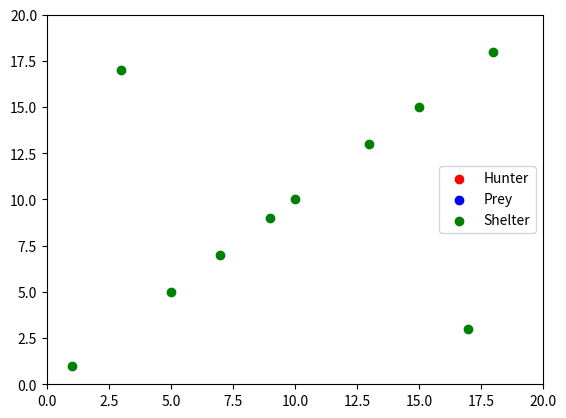

Python code for this plot:
import numpy as np
import matplotlib.pyplot as plt
import matplotlib.animation as animation
import random
import copy

class MultiAgentEnv:
    def __init__(self, grid_size, num_hunters, shelter_positions, distance_threshold):
        self.grid_size = grid_size
        self.num_hunters = num_hunters
        self.hunter_positions = self._init_positions(num_hunters)
        self.prey_position = self._init_positions(1)[0]
        self.shelter_positions = shelter_positions
        self.steps = []
        self.shelter_timer = 0
        self.in_shelter = False
        self.post_shelter_timer = 0
        self.distance_threshold = distance_threshold

    def _init_positions(self, num_agents):
        return [tuple(np.random.randint(0, self.grid_size, size=2)) for _ in range(num_agents)]

    def move_prey(self):
        move_options = [(0, 1), (1, 0), (0, -1), (-1, 0)]
        if self.in_shelter:
            self.shelter_timer += 1
            if self.shelter_timer >= 2:
                self.in_shelter = False
                self.shelter_timer = 0
                self.post_shelter_timer = 3  # 禁止再次进入避难所的时间
                # 随机朝四个方向走一步离开避难所
                while True:
                    move = random.choice(move_options)
                    new_position = (self.prey_position[0] + move[0], self.prey_position[1] + move[1])
                    if self._is_within_grid(new_position):
                        self.prey_position = new_position
                        break
        elif self.post_shelter_timer > 0:
            self.post_shelter_timer -= 1
            # 远离最近的追捕者
            distances_to_hunters = [np.linalg.norm(np.array(self.prey_position) - np.array(hunter)) for hunter in self.hunter_positions]
            nearest_hunter = self.hunter_positions[np.argmin(distances_to_hunters)]
            best_move = self.prey_position
            max_distance = np.linalg.norm(np.array(self.prey_position) - np.array(nearest_hunter))
            for move in move_options:
                new_position = (self.prey_position[0] + move[0], self.prey_position[1] + move[1])
                new_distance = np.linalg.norm(np.array(new_position) - np.array(nearest_hunter))
                if new_distance > max_distance and self._is_within_grid(new_position):
                    best_move = new_position
                    max_distance = new_distance
            self.prey_position = best_move
        else:
            distances_to_hunters = [np.linalg.norm(np.array(self.prey_position) - np.array(hunter)) for hunter in self.hunter_positions]
            nearest_hunter = self.hunter_positions[np.argmin(distances_to_hunters)]

            # 找到最近的避难所
            distances_to_shelters = [np.linalg.norm(np.array(self.prey_position) - np.array(shelter)) for shelter in self.shelter_positions]
            nearest_shelter = self.shelter_positions[np.argmin(distances_to_shelters)]

            if np.linalg.norm(np.array(self.prey_position) - np.array(nearest_shelter)) < np.linalg.norm(np.array(self.prey_position) - np.array(nearest_hunter)):
                # 朝最近的避难所移动
                best_move = self.prey_position
                min_distance = np.linalg.norm(np.array(self.prey_position) - np.array(nearest_shelter))
                for move in move_options:
                    new_position = (self.prey_position[0] + move[0], self.prey_position[1] + move[1])
                    new_distance = np.linalg.norm(np.array(new_position) - np.array(nearest_shelter))
                    if new_distance < min_distance and self._is_within_grid(new_position):
                        best_move = new_position
                        min_distance = new_distance

                self.prey_position = best_move

                if self.prey_position == nearest_shelter:
                    self.in_shelter = True
            else:
                # 远离最近的追捕者
                best_move = self.prey_position
                max_distance = np.linalg.norm(np.array(self.prey_position) - np.array(nearest_hunter))
                for move in move_options:
                    new_position = (self.prey_position[0] + move[0], self.prey_position[1] + move[1])
                    new_distance = np.linalg.norm(np.array(new_position) - np.array(nearest_hunter))
                    if new_distance > max_distance and self._is_within_grid(new_position):
                        best_move = new_position
                        max_distance = new_distance

                self.prey_position = best_move

    def move_hunters(self):
        move_options = [(0, 1), (1, 0), (0, -1), (-1, 0)]
        for i, hunter in enumerate(self.hunter_positions):
            distance_to_prey = np.linalg.norm(np.array(hunter) - np.array(self.prey_position))
            if self.in_shelter or distance_to_prey > self.distance_threshold:
                # 随机移动
                while True:
                    move = random.choice(move_options)
                    new_position = (hunter[0] + move[0], hunter[1] + move[1])
                    if self._is_within_grid(new_position) and new_position not in self.shelter_positions:
                        self.hunter_positions[i] = new_position
                        break
            else:
                # 向逃亡者移动
                best_move = hunter
                min_distance = distance_to_prey
                for move in move_options:
                    new_position = (hunter[0] + move[0], hunter[1] + move[1])
                    new_distance = np.linalg.norm(np.array(new_position) - np.array(self.prey_position))
                    if new_distance < min_distance and self._is_within_grid(new_position) and new_position not in self.shelter_positions:
                        best_move = new_position
                        min_distance = new_distance
                self.hunter_positions[i] = best_move

    def _is_within_grid(self, position):
        return 0 <= position[0] < self.grid_size and 0 <= position[1] < self.grid_size

    def check_capture(self):
        return any(np.array_equal(hunter, self.prey_position) for hunter in self.hunter_positions)

    def step(self):
        self.move_prey()
        self.move_hunters()
        self.steps.append((copy.deepcopy(self.hunter_positions), copy.deepcopy(self.prey_position), copy.deepcopy(self.shelter_positions)))
        return self.check_capture()

    def run(self, max_steps=100):
        for step in range(max_steps):
            captured = self.step()
            if captured:
                print(f"Prey captured in {step + 1} steps!")
                break
        else:
            print("Prey escaped.")

# 创建一个20x20的网格环境，5个追捕者，多个避难所，设定距离阈值为5
shelter_positions = [(5, 5), (10, 10), (15, 15), (3, 17), (17, 3), (7, 7), (13, 13), (1, 1), (18, 18), (9, 9)]
env = MultiAgentEnv(grid_size=20, num_hunters=5, shelter_positions=shelter_positions, distance_threshold=5)
env.run()

# 动画部分
fig, ax = plt.subplots()
ax.set_xlim(0, env.grid_size)
ax.set_ylim(0, env.grid_size)

hunter_scatter = ax.scatter([], [], c='red', label='Hunter')
prey_scatter = ax.scatter([], [], c='blue', label='Prey')
shelter_scatter = ax.scatter([], [], c='green', label='Shelter')
ax.legend()

def init():
    hunter_scatter.set_offsets(np.empty((0, 2)))
    prey_scatter.set_offsets(np.empty((0, 2)))
    shelter_scatter.set_offsets(shelter_positions)
    return hunter_scatter, prey_scatter, shelter_scatter

def update(frame):
    hunters, prey, shelters = env.steps[frame]
    hunter_scatter.set_offsets(hunters)
    prey_scatter.set_offsets([prey])
    return hunter_scatter, prey_scatter, shelter_scatter

ani = animation.FuncAnimation(fig, update, frames=len(env.steps), init_func=init, blit=True, repeat=False)
plt.show()
